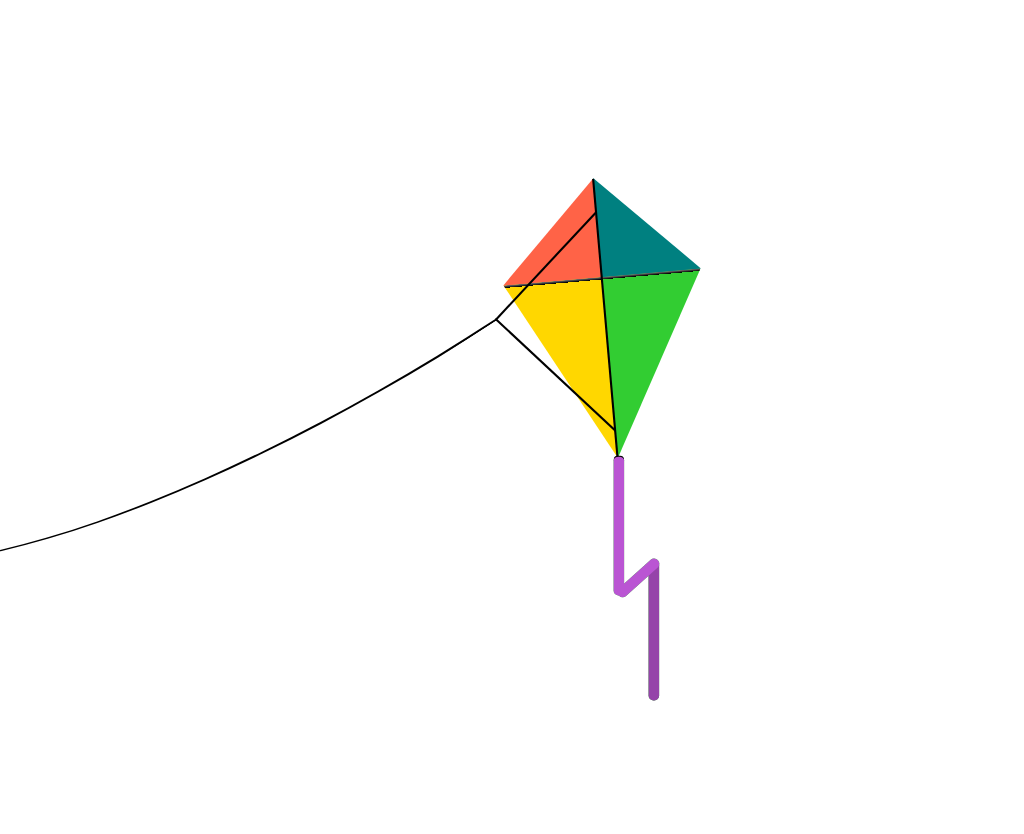

Write a web page that renders exactly this picture using CSS.

<!DOCTYPE html>
<html lang="en">

<head>
  <meta charset="UTF-8">
  <meta name="viewport" content="width=device-width, initial-scale=1.0">
  <title>11:37</title>
</head>
<style>
* {
  box-sizing: border-box;
}

@keyframes shake {
  0% {
    transform: translate(75px, 80px) rotate(-40deg);
  }

  30% {
    transform: translate(75px, 80px) rotate(-36deg);
  }

  60% {
    transform: translate(75px, 80px) rotate(-44deg);
  }

  90% {
    transform: translate(75px, 80px) rotate(-40deg);
  }
}

body {
  display: grid;
  justify-items: center;
  align-items: center;
  margin: 0;
  padding: 0;
  height: 100vh;
  overflow: hidden;
}

.content {
  position: relative;
  transform: scale(.7);
}

.kite {
  position: relative;
  width: 200px;
  height: 200px;
  background: linear-gradient(45deg, tomato 50%, teal 50% 100%);
  transform: rotate(40deg) translateY(-200px);
}

.kite::before {
  /* lower half of kite */
  position: absolute;
  top: 0;
  right: 0;
  left: 0;
  bottom: 0;
  width: 100%;
  height: 100%;
  background:
    linear-gradient(grey, black 3px, transparent 3px 100%),
    linear-gradient(to right, gold 50%, limegreen 50% 100%);
  clip-path: polygon(0% 0%, 100% 0%, 50% 100%);
  transform-origin: top right;
  transform: rotate(-45deg) scaleY(1.3) scaleX(1.414);
  content: '';
}

.kite::after {
  /* transom */
  position: absolute;
  top: 0;
  left: 0;
  width: 3px;
  height: 100%;
  background-color: #000;
  transform-origin: top;
  transform: rotate(-45deg) scaleY(1.99) translateX(-50%);
  content: '';
}

.string::after {
  position: absolute;
  bottom: calc(100% - 1px);
  left: 100%;
  width: 229px;
  height: 207px;
  content: '';
  border: 3px solid black;
  border-top-color: transparent;
  border-right-color: transparent;
  transform-origin: bottom left;
  transform: rotate(-14deg);
}

.string {
  position: absolute;
  top: -58%;
  right: 27%;
  width: 300px;
  height: 1000px;
  border-right: 3px solid black;
  border-radius: 0 0 100% 0;
  transform-origin: top;
  transform: rotate(57deg);
}

.tail {
  position: absolute;
  top: 100%;
  left: 100%;
  width: 15px;
  height: 200px;
  transform-origin: top;
  background-color: mediumorchid;
  border-radius: 7px;
  border-top: 2px solid black;
  box-shadow:
    50px 150px 0 0 rgba(0, 0, 0, 0.2),
    50px 150px 0 0 mediumorchid;
  transform: translate(75px, 80px) rotate(-40deg);
  animation-name: shake;
  animation-duration: 4s;
  animation-iteration-count: infinite;
  animation-timing-function: linear;
}

.tail::after {
  position: absolute;
  bottom: 0;
  right: 0;
  width: 15px;
  height: 75px;
  background-color: mediumorchid;
  border-radius: 7px;
  transform-origin: bottom;
  transform: rotate(48deg);
  content: '';
}

.tail:first-child {
  box-shadow:
    50px 150px 0 0 rgba(0, 0, 0, 0.2),
    50px 150px 0 0 limegreen;
  animation-duration: 11s;

}

.tail:first-child,
.tail:first-child::after {
  background-color: limegreen;
}
</style>

<body>
  <div class="content">
    <div class="kite">
      <div class="tail"></div>
      <div class="tail"></div>
    </div>
    <div class="string"></div>
  </div>
</body>

</html>
